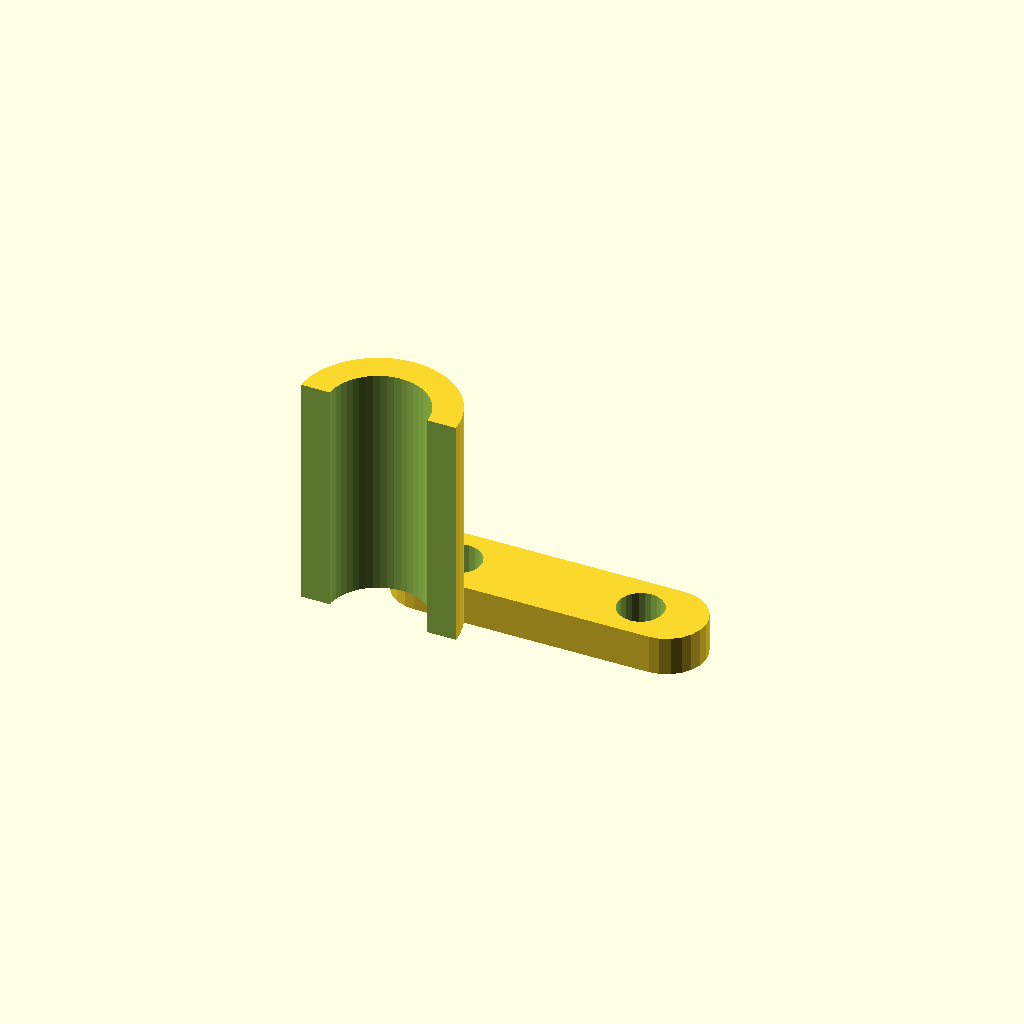
Cell 1: the model at its default parameters.
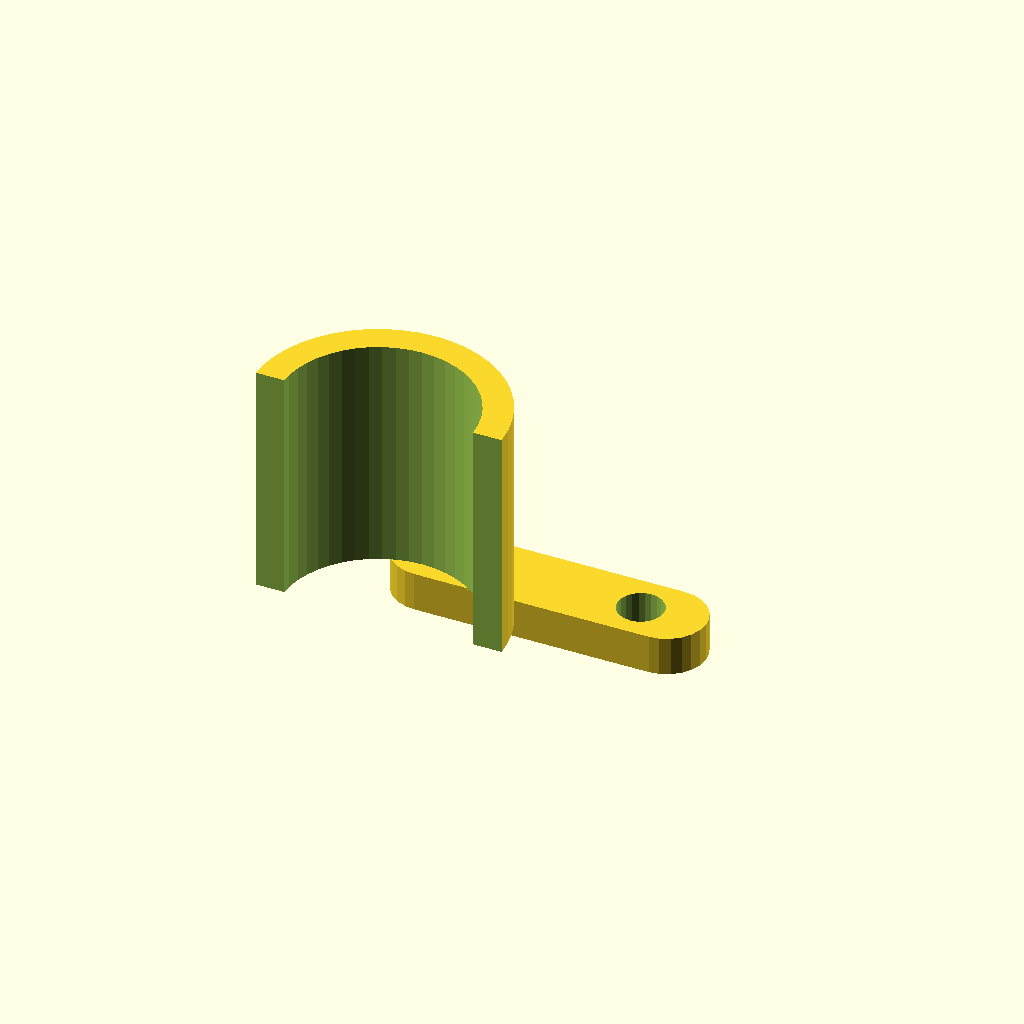
Cell 2: cable_dia = 14 (everything else at default).
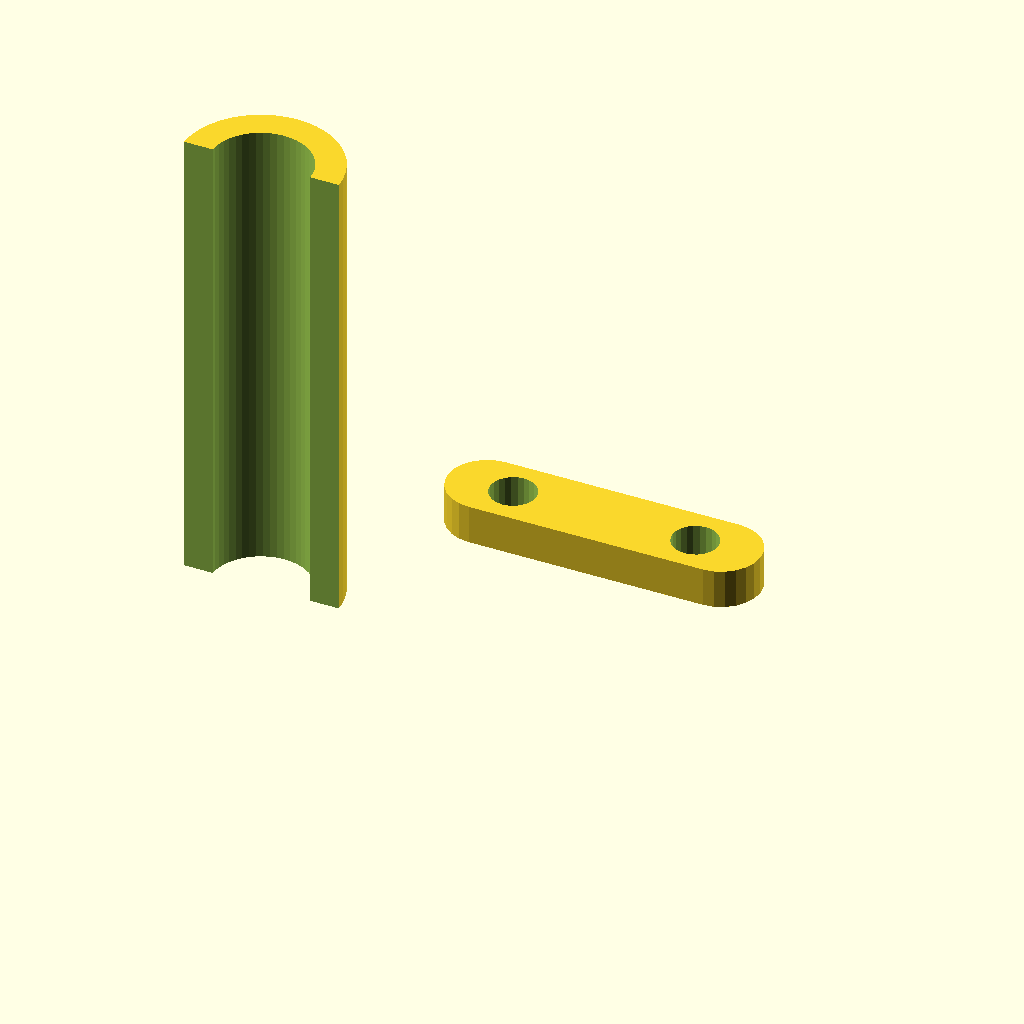
Cell 3: clip_w = 36 (everything else at default).
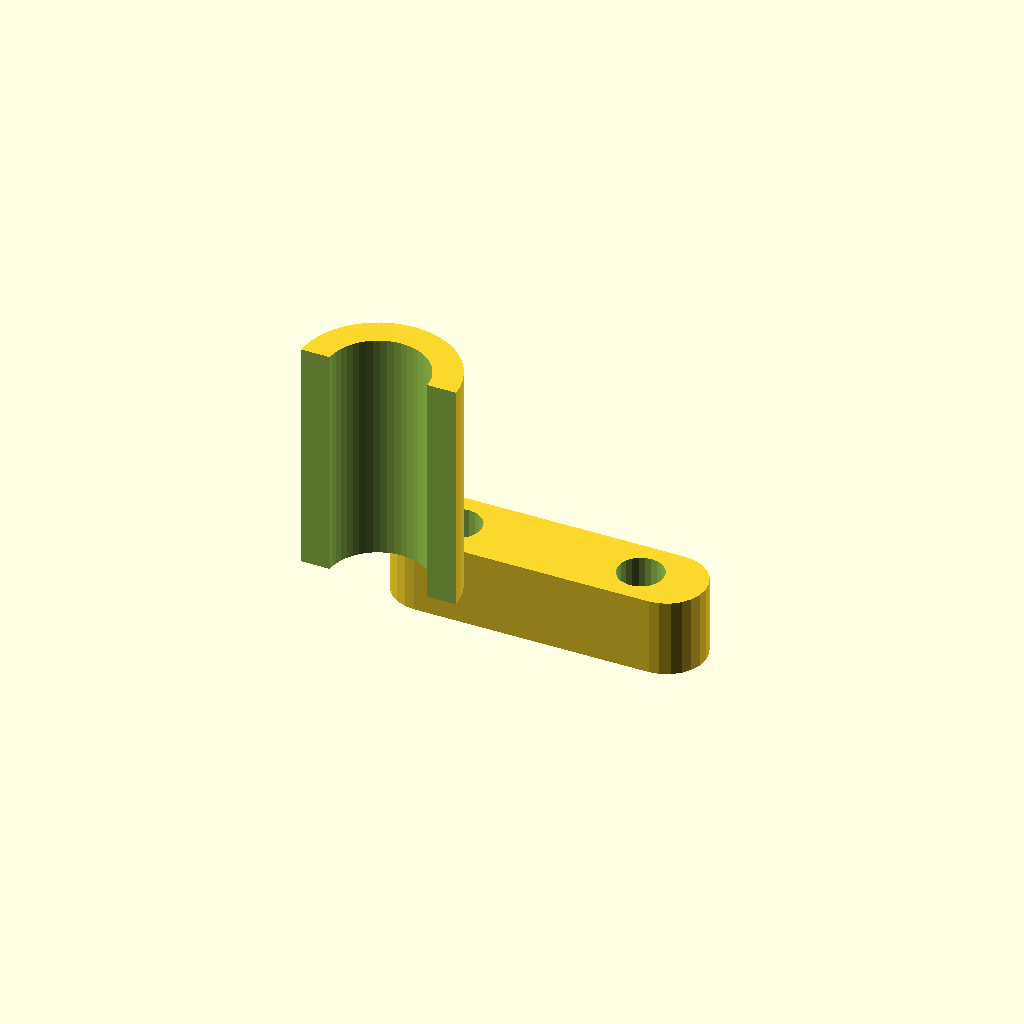
Cell 4: the same model with base_t = 6.
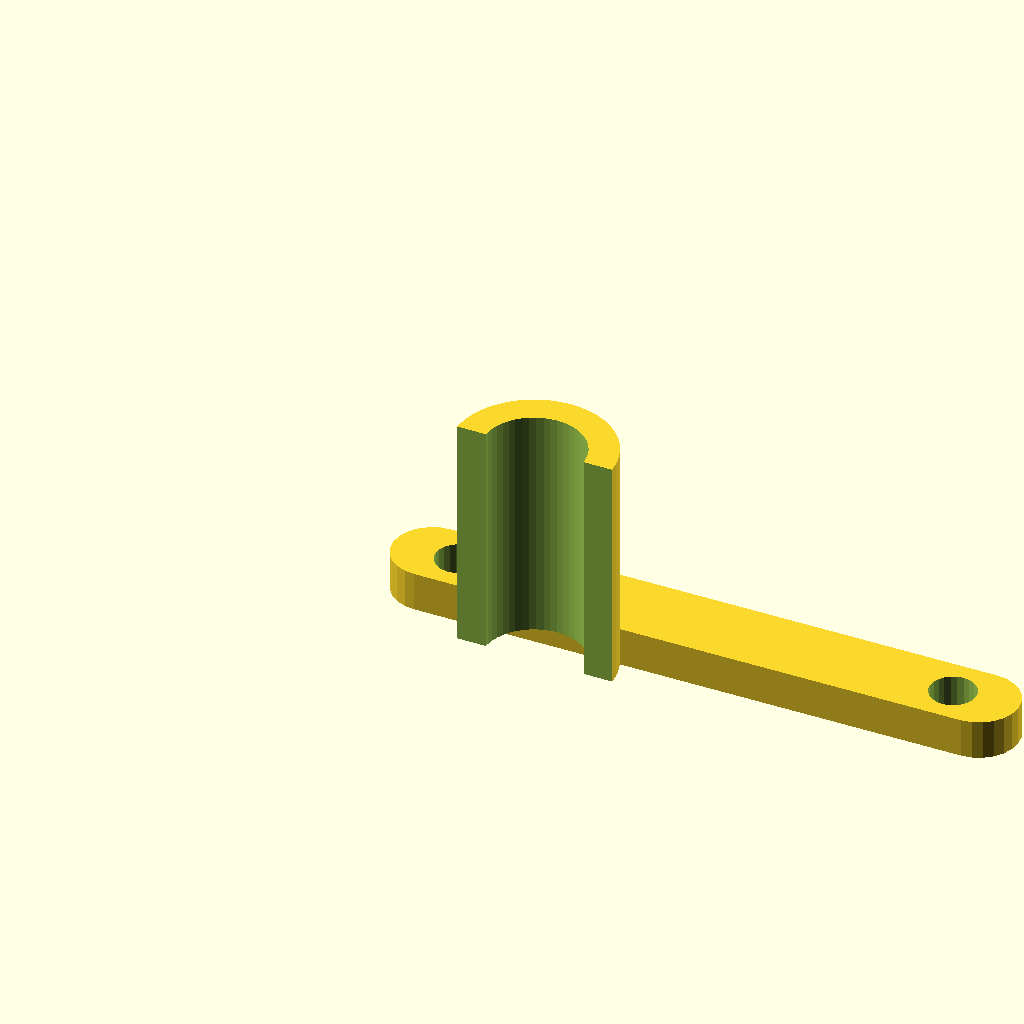
Cell 5 — base_l set to 48, the other parameters unchanged.
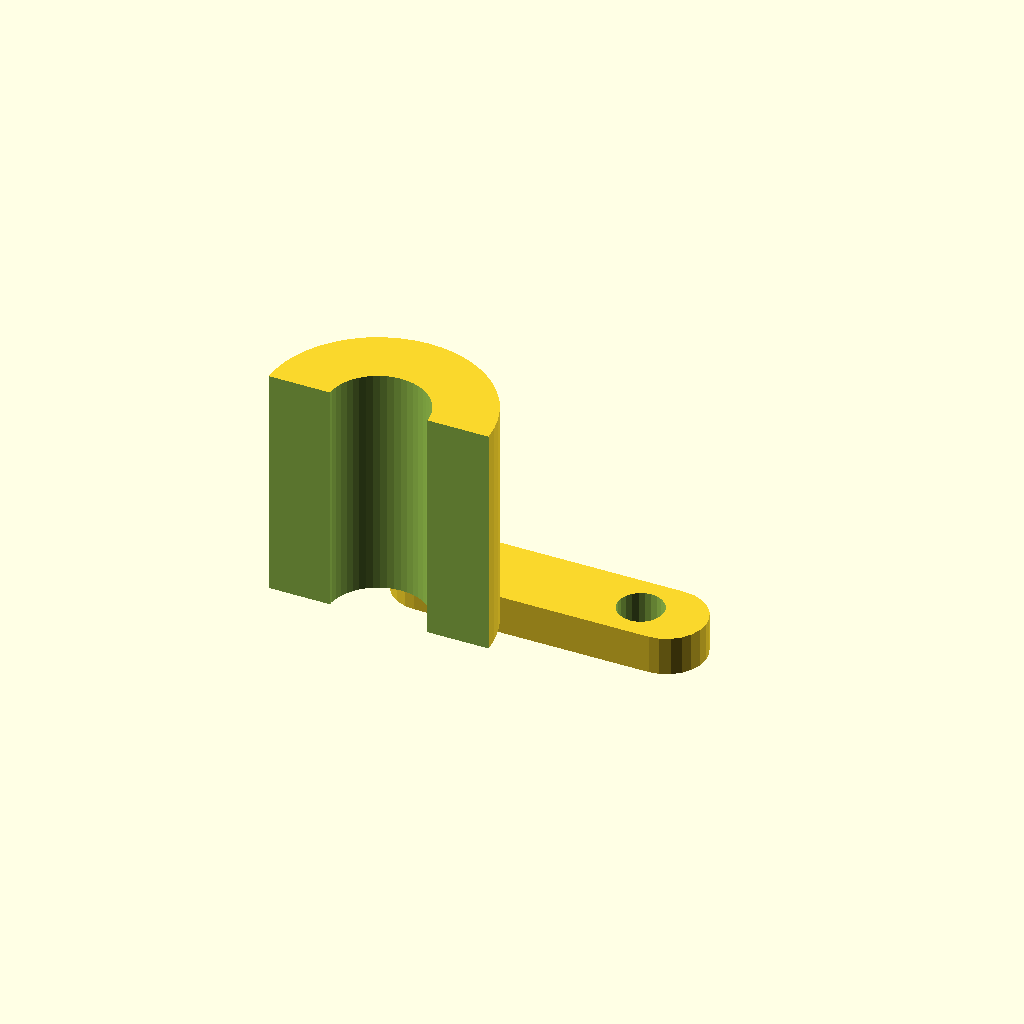
Cell 6 — arm_t set to 5, the other parameters unchanged.
All cells are drawn from one camera (rotation 55°, 0°, 25°, orthographic, colour scheme Cornfield), so only the parameter changes between them.
The OpenSCAD source (openscad/samples/cable_clip.scad):
// ============================================================
// Cable Management Clip — Wall / Desk Adhesive Mount
// ============================================================
// Holds cables against a surface. Print multiple, press-fit cable.
// Sized for common cable diameters (USB-C, HDMI, power).

// ---- PARAMETERS ----
cable_dia   = 7;    // Cable outer diameter (mm). USB-C ~4.5mm, HDMI ~8mm, power ~7mm
clip_w      = 18;   // Width of the clip (mm)
base_t      = 3;    // Base plate thickness (mm)
base_l      = 24;   // Base plate length (mm)
arm_t       = 2.5;  // Clip arm thickness (mm)
arm_gap     = 0.4;  // Gap between arms for cable snap-in (press-fit clearance)
screw_d     = 3.5;  // Screw hole diameter (3M screw / M3 = 3.5mm clearance)

// ---- DERIVED ----
cr = cable_dia / 2;       // Cable radius
inner_r = cr + 0.3;       // Inner channel radius (slight clearance)
outer_r = cr + arm_t;     // Outer radius of the clip

// ---- BASE PLATE ----
module base_plate() {
    hull() {
        for (x = [3, base_l - 3])
            translate([x, clip_w/2, 0]) cylinder(r=3, h=base_t, $fn=24);
    }
}

// ---- SCREW HOLES ----
module screw_holes() {
    for (x = [5, base_l - 5])
        translate([x, clip_w/2, -0.1])
            cylinder(d=screw_d, h=base_t + 0.2, $fn=24);
}

// ---- CLIP ARMS ----
module clip_arms() {
    // Two arms form a C-shape to grip the cable
    // Bottom arm (solid)
    translate([base_l/2 - clip_w/2, 0, base_t])
    difference() {
        cylinder(r=outer_r, h=clip_w, $fn=48, center=false);
        // Inner channel
        translate([0, 0, -0.1]) cylinder(r=inner_r, h=clip_w + 0.2, $fn=48);
        // Open top gap for cable insertion
        translate([-outer_r - 0.1, -arm_gap/2, -0.1])
            cube([outer_r + 0.1, arm_gap, clip_w + 0.2]);
        // Cut lower half so it's a C not an O
        translate([-outer_r - 0.1, -outer_r - 0.1, -0.1])
            cube([outer_r * 2 + 0.2, outer_r + 0.1, clip_w + 0.2]);
    }
}

// ---- ASSEMBLE ----
difference() {
    union() {
        base_plate();
        clip_arms();
    }
    screw_holes();
}
Customizer parameters (derived from the source; name, type, default, range or options):
cable_dia: number, default 7
clip_w: number, default 18
base_t: number, default 3
base_l: number, default 24
arm_t: number, default 2.5
arm_gap: number, default 0.4
screw_d: number, default 3.5
